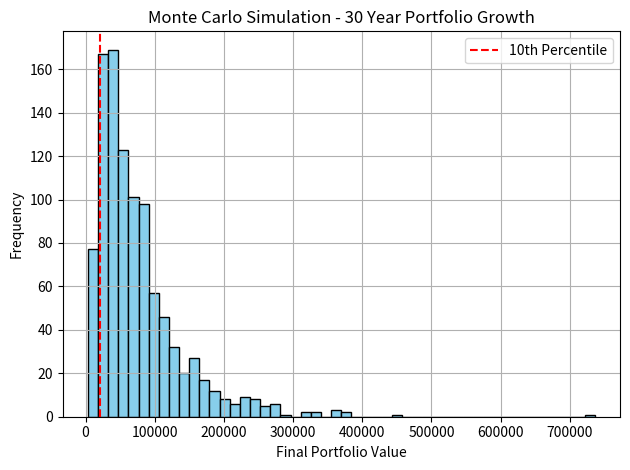

Reproduce this figure in Python.
import numpy as np
import matplotlib.pyplot as plt

# Configuration
initial_investment = 10000
years = 30
mean_return = 0.07
volatility = 0.15
simulations = 1000

def simulate_growth():
    """Simulates portfolio growth over time using Monte Carlo."""
    results = []
    for _ in range(simulations):
        value = initial_investment
        for _ in range(years):
            yearly_return = np.random.normal(mean_return, volatility)
            value *= (1 + yearly_return)
        results.append(value)
    return results

# Run simulation
simulated_end_values = simulate_growth()

# Plot results
plt.hist(simulated_end_values, bins=50, color='skyblue', edgecolor='black')
plt.axvline(np.percentile(simulated_end_values, 10), color='red', linestyle='dashed', label='10th Percentile')
plt.title("Monte Carlo Simulation - 30 Year Portfolio Growth")
plt.xlabel("Final Portfolio Value")
plt.ylabel("Frequency")
plt.legend()
plt.grid(True)
plt.tight_layout()
plt.show()
